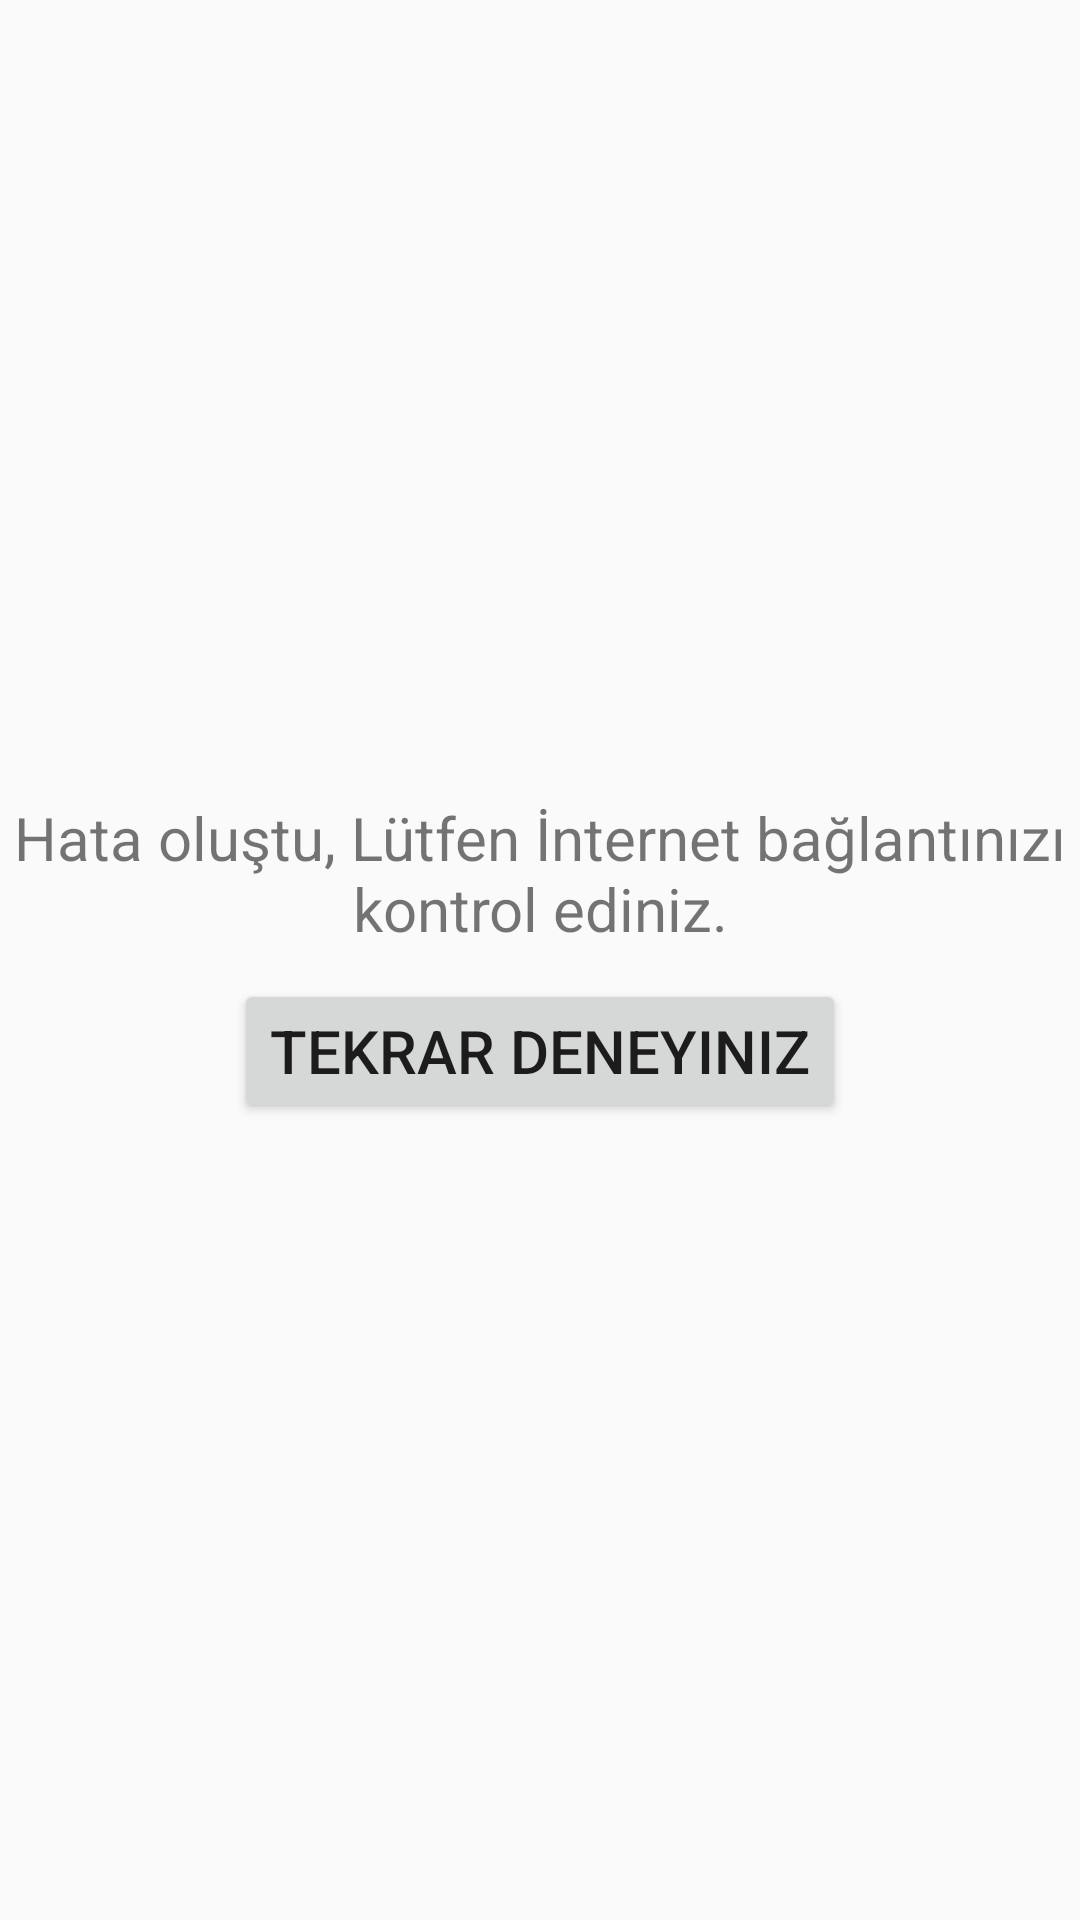

The Android layout XML behind this screen, and the referenced resources:
<!-- AndroidManifest.xml: application theme AppTheme -->
<!-- res/layout/error.xml -->
<?xml version="1.0" encoding="utf-8"?>
<LinearLayout xmlns:android="http://schemas.android.com/apk/res/android"
    android:orientation="vertical" android:layout_width="match_parent"
    android:layout_height="match_parent"
    android:gravity="center"
    >

    <TextView
        android:id="@+id/button"
        android:layout_width="wrap_content"
        android:layout_height="wrap_content"
        android:text="@string/error_message"
        android:textSize="20sp"
        android:gravity="center"


        />

    <Button
        android:id="@+id/button1"
        android:layout_width="wrap_content"
        android:layout_height="wrap_content"
        android:layout_marginTop="10dp"
        android:text="Tekrar Deneyiniz"
        android:textSize="20sp"
        android:gravity="center"
        />
</LinearLayout>
<!-- resources referenced by this layout -->
<resources>
  <string name="error_message">Hata oluştu, Lütfen İnternet bağlantınızı kontrol ediniz.</string>
  <style name="AppTheme" parent="Theme.AppCompat.Light.DarkActionBar">
          
          <item name="colorPrimary">@color/colorPrimary</item>
          <item name="colorPrimaryDark">@color/colorPrimaryDark</item>
          <item name="colorAccent">@color/colorAccent</item>
      </style>
  <color name="colorPrimary">#3F51B5</color>
  <color name="colorPrimaryDark">#303F9F</color>
  <color name="colorAccent">#FF4081</color>
</resources>
